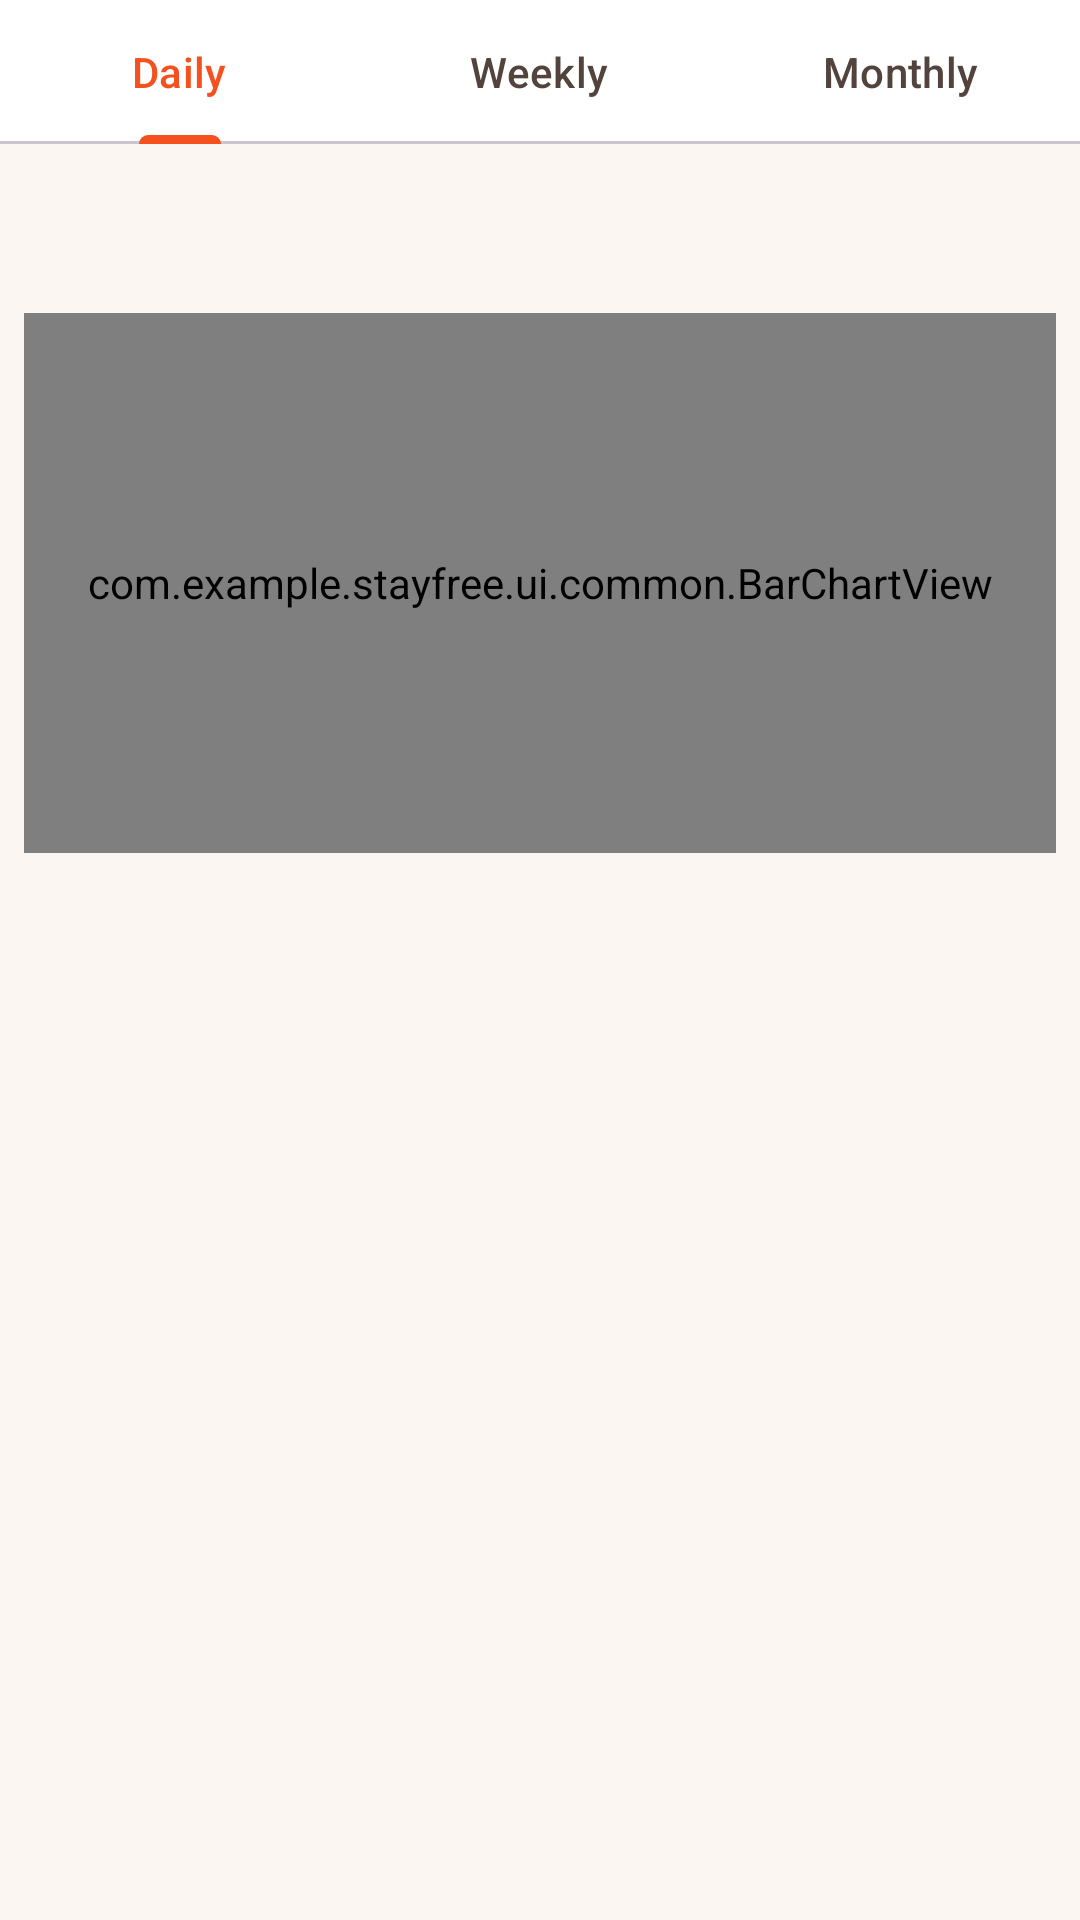

Android layout source for this screen:
<!-- AndroidManifest.xml: application theme Theme.StayFree -->
<!-- res/layout/fragment_stats.xml -->
<?xml version="1.0" encoding="utf-8"?>
<LinearLayout xmlns:android="http://schemas.android.com/apk/res/android"
    android:layout_width="match_parent"
    android:layout_height="match_parent"
    android:orientation="vertical">

    <com.google.android.material.tabs.TabLayout
        android:id="@+id/tab_layout"
        android:layout_width="match_parent"
        android:layout_height="wrap_content">
        <com.google.android.material.tabs.TabItem android:text="@string/stats_daily" />
        <com.google.android.material.tabs.TabItem android:text="@string/stats_weekly" />
        <com.google.android.material.tabs.TabItem android:text="@string/stats_monthly" />
    </com.google.android.material.tabs.TabLayout>

    <LinearLayout
        android:layout_width="match_parent"
        android:layout_height="wrap_content"
        android:orientation="horizontal"
        android:padding="@dimen/spacing_md">
        <TextView
            android:id="@+id/tv_total_time"
            android:layout_width="0dp"
            android:layout_height="wrap_content"
            android:layout_weight="1"
            android:textSize="18sp"
            android:textStyle="bold" />
        <TextView
            android:id="@+id/tv_total_unlocks"
            android:layout_width="wrap_content"
            android:layout_height="wrap_content"
            android:textSize="14sp" />
    </LinearLayout>

    <com.example.stayfree.ui.common.BarChartView
        android:id="@+id/bar_chart"
        android:layout_width="match_parent"
        android:layout_height="180dp"
        android:layout_marginHorizontal="@dimen/spacing_sm" />

    <androidx.recyclerview.widget.RecyclerView
        android:id="@+id/rv_apps"
        android:layoutAnimation="@anim/layout_animation_slide_up"
        android:layout_width="match_parent"
        android:layout_height="0dp"
        android:layout_weight="1"
        android:padding="@dimen/spacing_sm" />

</LinearLayout>
<!-- resources referenced by this layout -->
<resources>
  <dimen name="spacing_md">16dp</dimen>
  <dimen name="spacing_sm">8dp</dimen>
  <string name="stats_daily">Daily</string>
  <string name="stats_monthly">Monthly</string>
  <string name="stats_weekly">Weekly</string>
  <style name="Theme.StayFree" parent="Base.Theme.StayFree" />
  <style name="Base.Theme.StayFree" parent="Theme.Material3.Light.NoActionBar">
          <item name="colorPrimary">@color/primary</item>
          <item name="colorOnPrimary">@color/on_primary</item>
          <item name="colorPrimaryContainer">@color/primary_container</item>
          <item name="colorOnPrimaryContainer">@color/on_primary_container</item>
          <item name="colorSecondary">@color/secondary</item>
          <item name="colorOnSecondary">@color/on_secondary</item>
          <item name="colorSecondaryContainer">@color/secondary_container</item>
          <item name="colorOnSecondaryContainer">@color/on_secondary_container</item>
          <item name="colorOnBackground">@color/on_background</item>
          <item name="colorSurface">@color/surface</item>
          <item name="colorOnSurface">@color/on_surface</item>
          <item name="colorSurfaceVariant">@color/surface_variant</item>
          <item name="colorOnSurfaceVariant">@color/on_surface_variant</item>
          <item name="colorSurfaceContainer">@color/surface_container</item>
          <item name="colorSurfaceContainerLow">@color/surface_container_low</item>
          <item name="colorSurfaceContainerHigh">@color/surface_container_high</item>
          <item name="colorOutline">@color/outline</item>
          <item name="colorError">@color/error</item>
          <item name="colorOnError">@color/on_error</item>
          
          <item name="colorTertiary">@color/accent_purple</item>
          <item name="colorOnTertiary">@color/on_accent_purple</item>
          <item name="colorTertiaryContainer">@color/accent_purple</item>
          <item name="colorOnTertiaryContainer">@color/on_accent_purple</item>
          
          <item name="android:colorBackground">@color/surface_container_low</item>
          <item name="android:windowBackground">@color/surface_container_low</item>
          <item name="android:statusBarColor">@color/surface_container_low</item>
          <item name="android:windowLightStatusBar">true</item>
          
          <item name="materialButtonStyle">@style/Widget.App.Button</item>
      </style>
  <color name="primary">#F4511E</color>
  <color name="on_primary">#FFFFFF</color>
  <color name="primary_container">#FFDBCF</color>
  <color name="on_primary_container">#67200A</color>
  <color name="secondary">#FB8C00</color>
  <color name="on_secondary">#FFFFFF</color>
  <color name="secondary_container">#FFE0B2</color>
  <color name="on_secondary_container">#5C3600</color>
  <color name="on_background">#221A15</color>
  <color name="surface">#FFFFFF</color>
  <color name="on_surface">#221A15</color>
  <color name="surface_variant">#F6EDE7</color>
  <color name="on_surface_variant">#52443C</color>
  <color name="surface_container">#FCF1EB</color>
  <color name="surface_container_low">#FCF6F2</color>
  <color name="surface_container_high">#F9EAE2</color>
  <color name="outline">#85736B</color>
  <color name="error">#BA1A1A</color>
  <color name="on_error">#FFFFFF</color>
  <color name="accent_purple">#3E2A56</color>
  <color name="on_accent_purple">#FFFFFF</color>
  <style name="Widget.App.Button" parent="Widget.Material3.Button">
          <item name="shapeAppearanceOverlay">@style/ShapeAppearance.App.Pill</item>
      </style>
  <style name="ShapeAppearance.App.Pill" parent="">
          <item name="cornerFamily">rounded</item>
          <item name="cornerSize">50%</item>
      </style>
</resources>
